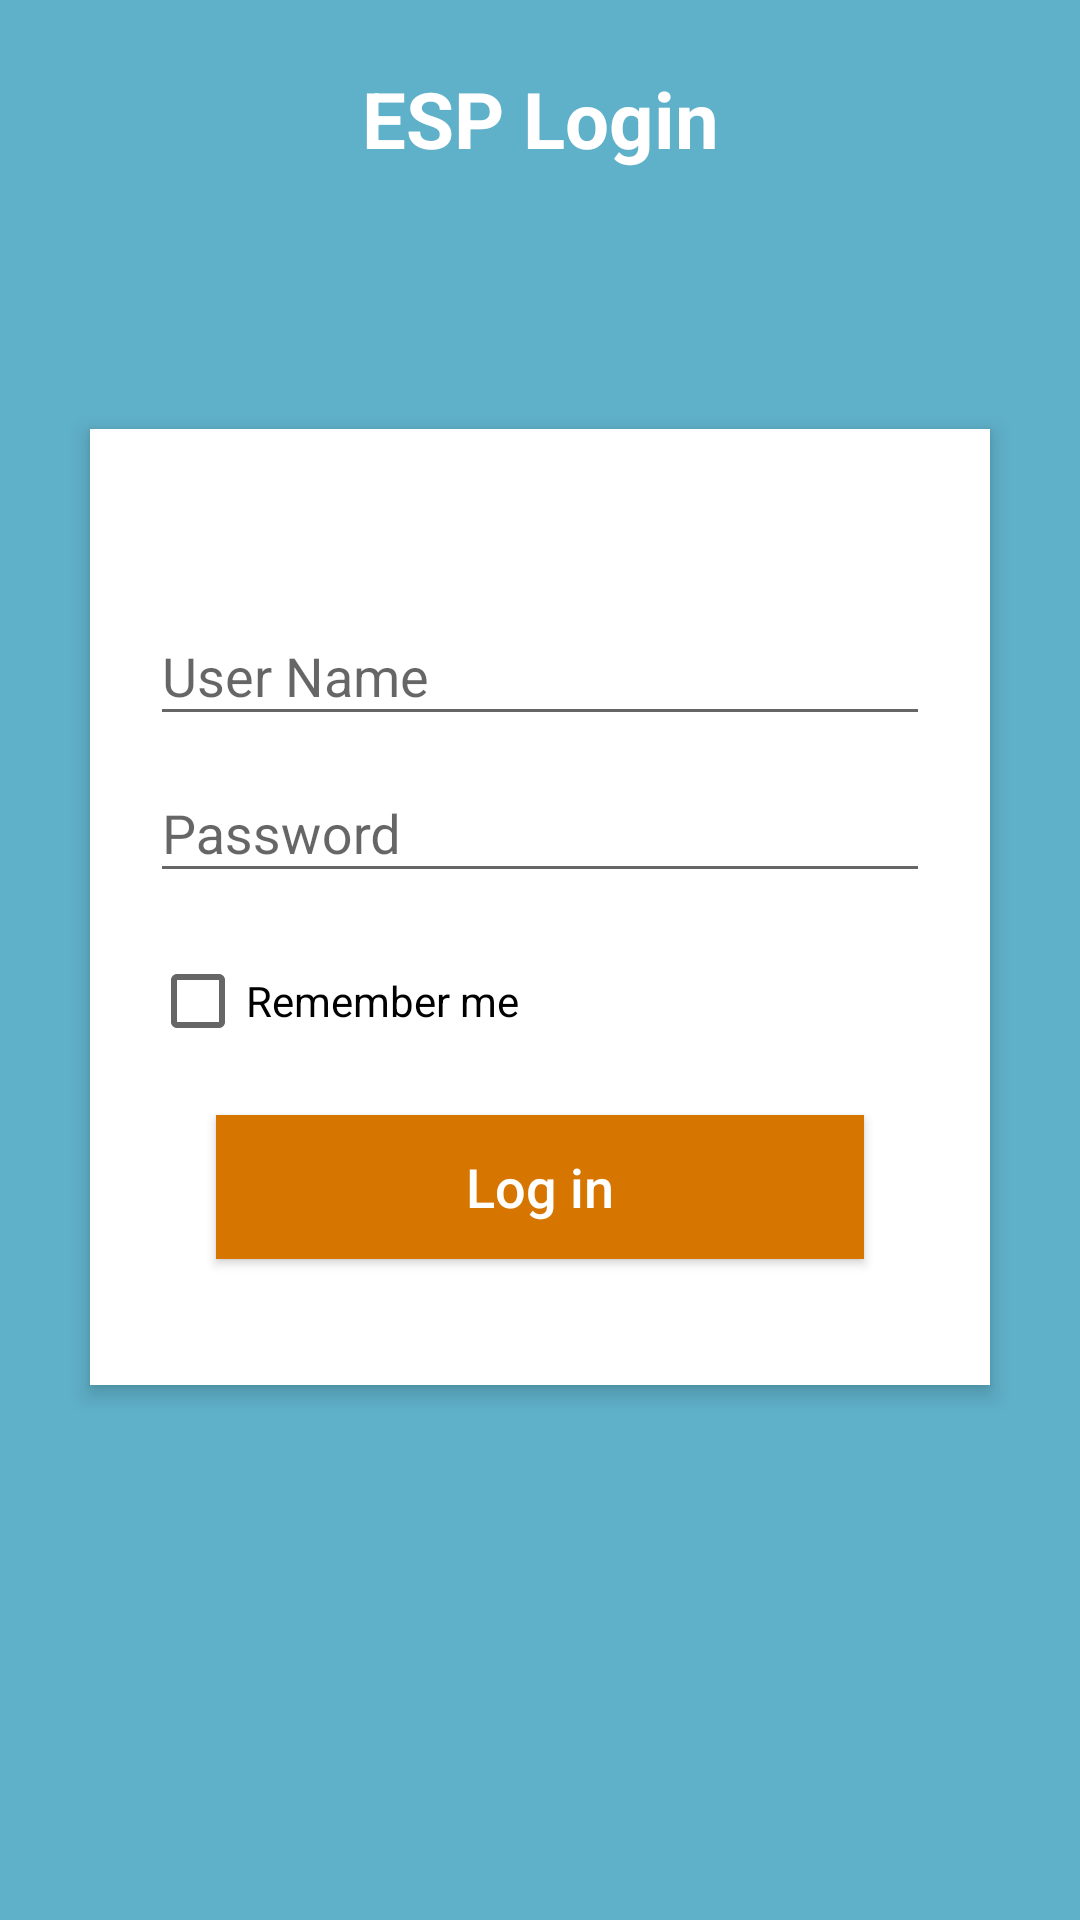

Reconstruct the res/layout file that produces this screen, plus the resources it refers to.
<!-- AndroidManifest.xml: activity theme AppFullScreenTheme -->
<!-- res/layout/activity_login.xml -->
<?xml version="1.0" encoding="utf-8"?>
<RelativeLayout xmlns:android="http://schemas.android.com/apk/res/android"
    android:layout_width="match_parent"
    android:layout_height="match_parent"
    android:background="#5fb0c9"
    android:orientation="vertical"
    android:scrollbarAlwaysDrawVerticalTrack="true">

    <TextView

        android:id="@+id/login_title"
        android:layout_width="fill_parent"
        android:layout_height="wrap_content"
        android:layout_marginBottom="16dp"
        android:layout_marginTop="22dp"
        android:gravity="center_horizontal"
        android:text="ESP Login"
        android:textColor="#fff"
        android:textSize="26sp"
        android:textStyle="bold" />



    <RelativeLayout
        android:layout_width="fill_parent"
        android:layout_height="wrap_content"
        android:layout_below="@+id/login_title"
        android:layout_marginLeft="30dp"
        android:layout_marginRight="30dp"
        android:layout_marginTop="70dp"
        android:background="#fff"
        android:elevation="4dp"
        android:orientation="vertical"
        android:padding="20dp">
     <ScrollView
            android:layout_width="match_parent"
            android:layout_height="wrap_content">


        <LinearLayout
            android:layout_width="fill_parent"
            android:layout_height="wrap_content"
            android:orientation="vertical"
            android:paddingTop="30dp">

            <android.support.design.widget.TextInputLayout
                android:layout_width="match_parent"
                android:layout_height="wrap_content">

                <EditText
                    android:id="@+id/input_email"
                    android:layout_width="fill_parent"
                    android:layout_height="wrap_content"
                    android:imeOptions="actionNext"
                    android:drawableTint="#FF4081"
                    android:singleLine="true"
                    android:hint="User Name"
                    android:inputType="textEmailAddress" />
            </android.support.design.widget.TextInputLayout>

            <android.support.design.widget.TextInputLayout
                android:layout_width="match_parent"
                android:layout_height="wrap_content">

                <EditText
                    android:id="@+id/input_password"
                    android:layout_width="fill_parent"
                    android:layout_height="wrap_content"
                    android:layout_marginTop="16dp"
                    android:singleLine="true"
                    android:imeOptions="actionDone"
                    android:drawableTint="#FF4081"
                    android:hint="Password" />
            </android.support.design.widget.TextInputLayout>

            <CheckBox
                android:layout_marginTop="20dp"
                android:id="@+id/ch_rememberme"
                android:layout_width="wrap_content"
                android:layout_height="wrap_content"
                android:text="Remember me"/>



            <Button
                android:id="@+id/btn_login"
                android:layout_width="fill_parent"
                android:layout_height="wrap_content"
                android:layout_margin="22dp"
                android:background="#d67601"
                android:text="Log in"
                android:textAllCaps="false"
                android:textColor="#fff"
                android:textSize="18sp" />
        </LinearLayout>

     </ScrollView>
    </RelativeLayout>

    <ImageButton
        android:id="@+id/user_profile_photo"
        android:layout_width="100dp"
        android:layout_height="100dp"
        android:layout_below="@+id/login_title"
        android:layout_centerHorizontal="true"
        android:layout_marginTop="16dp"
        android:background="@drawable/user_profile_image_background"
        android:elevation="4dp"
        android:src="@mipmap/profile_icon" />


</RelativeLayout>
<!-- resources referenced by this layout -->
<resources>
  <style name="AppFullScreenTheme" parent="Theme.AppCompat.Light.NoActionBar">
          <item name="colorPrimary">@color/colorPrimary</item>
          <item name="colorPrimaryDark">@color/colorPrimaryDark</item>
          <item name="android:windowNoTitle">true</item>
          <item name="android:windowActionBar">false</item>
          
          <item name="colorAccent">@color/colorAccent</item>
          <item name="android:windowContentOverlay">@null</item>
      </style>
  <color name="colorPrimary">#FE5A00</color>
  <color name="colorPrimaryDark">#EB5B1F</color>
  <color name="colorAccent">#FF4081</color>
</resources>
